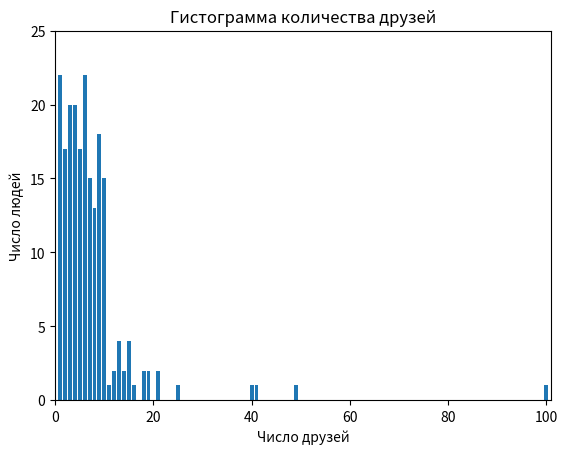

Write the Python code that produced this figure.
# ------------------
#    Статистика    |
# ------------------

# Используя простые методы из главы 1, вы легко можете предъявить
# запрашиваемые данные. Однако сейчас вы столкнулись с задачей 
# выполнения их описательного анализа.
# Любой набор данных очевидным образом характеризует сам себя:

# Число друзей
num_friends = [100, 49, 41, 40, 25,
               # ... и еще много других
               ]
# Для достаточно малого набора данных такое описание может даже
# оказаться наилучшим. Но для более крупного набора данных это
# будет выглядеть очень громоздко и, скорее всего, непрозрачно.
# (Представьте, что у вас перед глазами список из 1 млн чисел.)
# По этой причине пользуются статистикой, с помощью которой
# выжимают и коммуницируют информацию о существенных признаках,
# присутствующих в данных.
# В качестве первоначального подхода вы помещаете число друзей
# на гистограмму, используя словарь Counter и метод plt.bar (рис):
from collections import Counter
import matplotlib.pyplot as plt

num_friends = [100.0,49,41,40,25,21,21,19,19,18,18,16,15,15,15,15,14,14,13,13,13,13,12,12,11,10,10,10,10,10,10,10,10,10,10,10,10,10,10,10,9,9,9,9,9,9,9,9,9,9,9,9,9,9,9,9,9,9,8,8,8,8,8,8,8,8,8,8,8,8,8,7,7,7,7,7,7,7,7,7,7,7,7,7,7,7,6,6,6,6,6,6,6,6,6,6,6,6,6,6,6,6,6,6,6,6,6,6,5,5,5,5,5,5,5,5,5,5,5,5,5,5,5,5,5,4,4,4,4,4,4,4,4,4,4,4,4,4,4,4,4,4,4,4,4,3,3,3,3,3,3,3,3,3,3,3,3,3,3,3,3,3,3,3,3,2,2,2,2,2,2,2,2,2,2,2,2,2,2,2,2,2,1,1,1,1,1,1,1,1,1,1,1,1,1,1,1,1,1,1,1,1,1,1]
friend_counts = Counter(num_friends)
xs = range(101)                          # Максимум равен 100
ys = [friend_counts[x] for x in xs]      # Высота - это число друзей

plt.bar(xs, ys)
plt.axis([0, 101, 0, 25])
plt.title("Гистограмма количества друзей")
plt.xlabel("Число друзей")
plt.ylabel("Число людей")
plt.show()

# К сожалению, эту диаграмму крайне сложно упомянуть в разговоре, поэтому
# вы приступаете к генерированию некоторой статистики. Наверное, самым
# простым статистическим показателем является число точек данных:
num_points = len(num_friends)     # Число точек равно 204

# Кроме этого, могут быть интересны наибольшие и наименьшие значения:
largest_value = max(num_friends)     # Наибольшее значение равно 100
smallest_value = min(num_friends)    # Наименьшее значение равно 1

# которые являются особыми случаями, когда нужно узнать значения в 
# определенных позициях:
sorted_values = sorted(num_friends)       # Отсортированные значения
smallest_value = sorted_values[0]         # Минимум равен 1
second_smallest_value = sorted_values[1]  # Слудующий минимум равен 1
second_largest_value = sorted_values[-2]  # Следующий максимум равен 49

# Но это только начало
